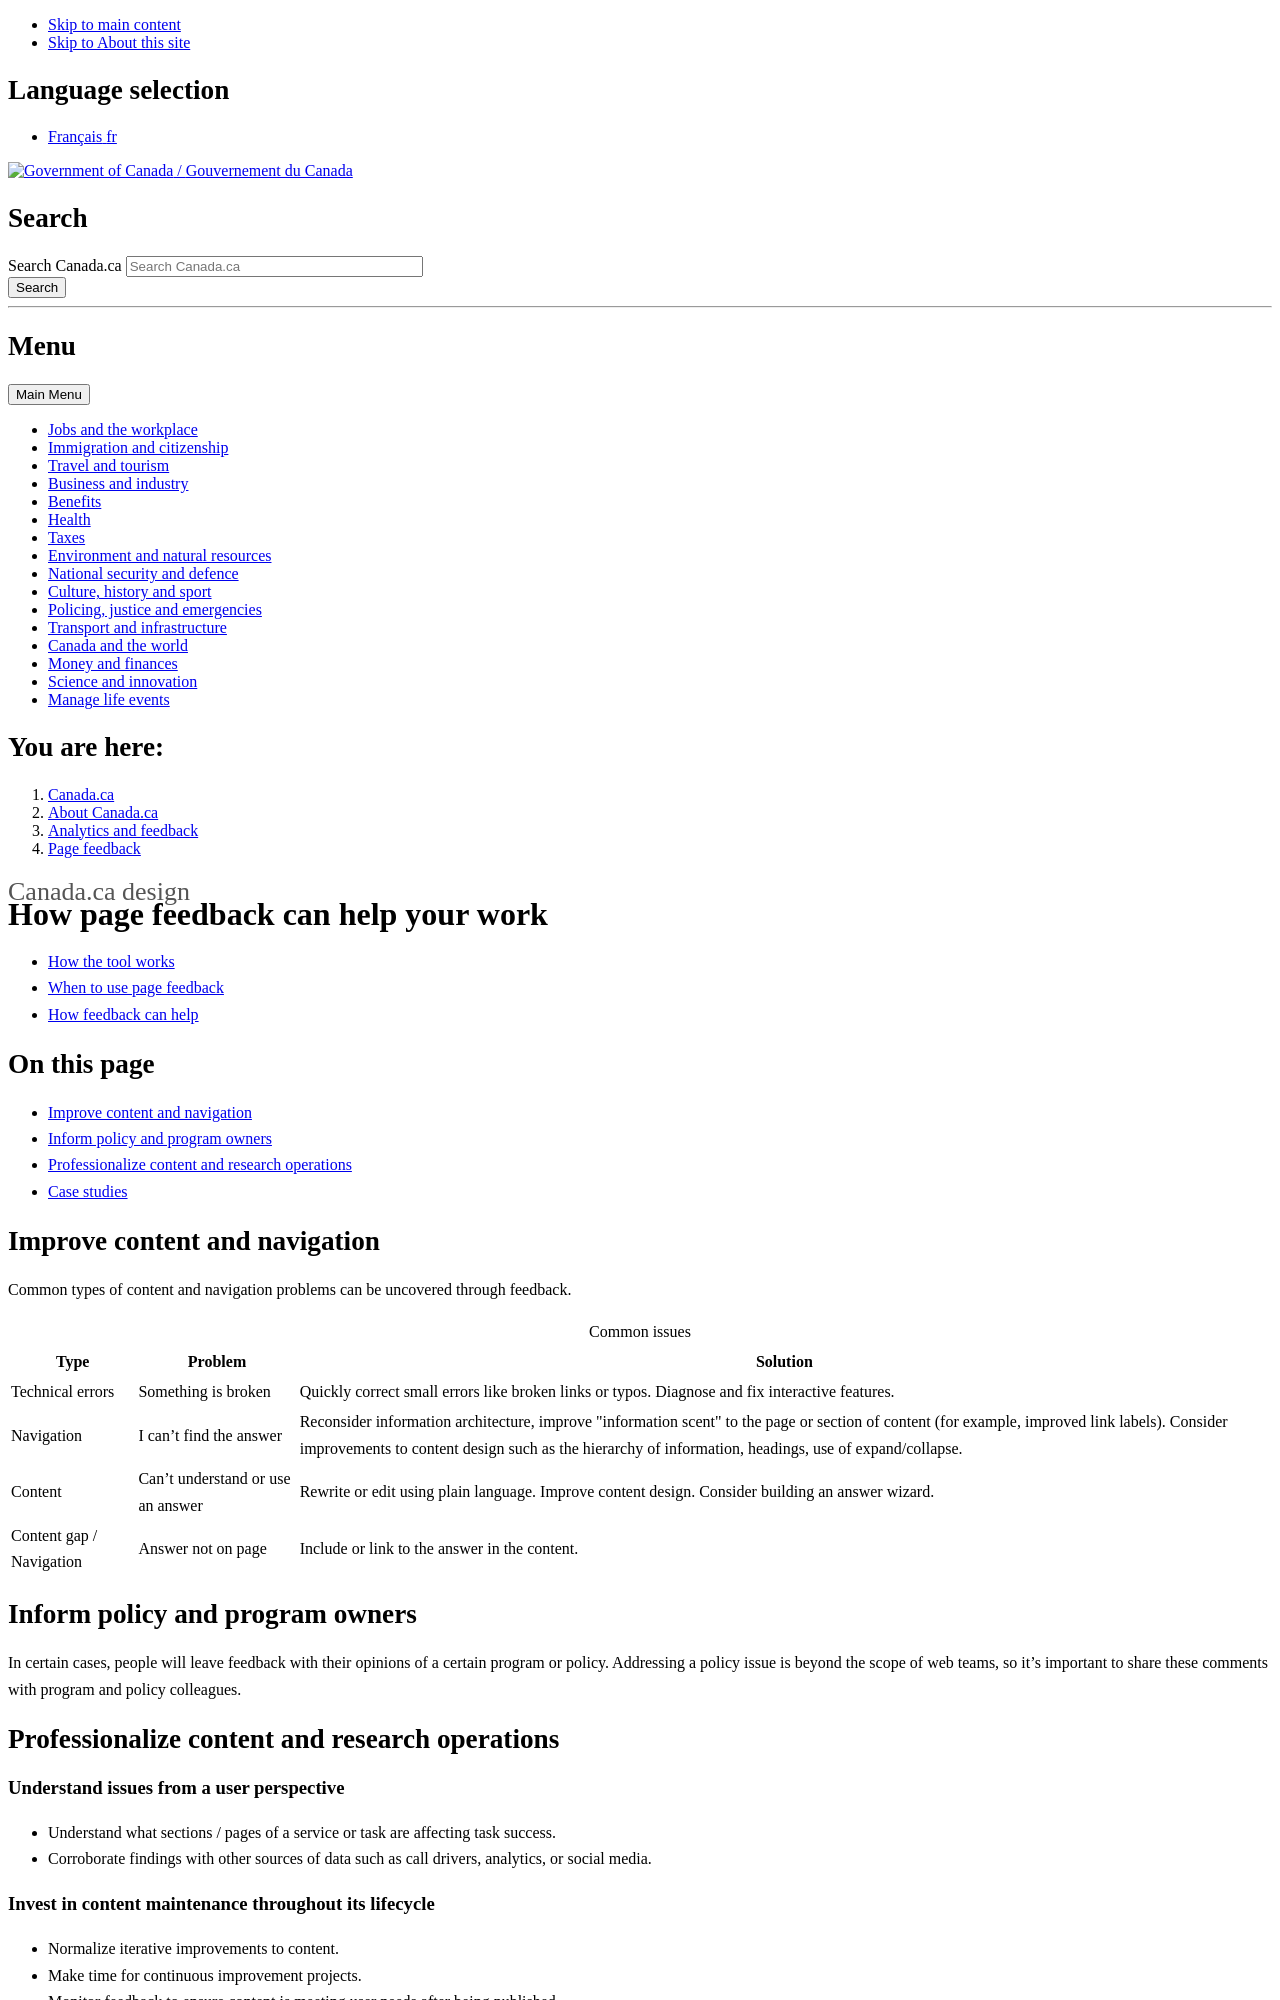

repository: canada-ca/design-system · page: pr-preview/pr-802/feedback/benefits.html · generator: jekyll

---
altLangPage: https://conception.canada.ca/retroaction/ameliorer.html
date: null
dateModified: 2023-02-28
description: null
title: How page feedback can help your work
---

<div class="gc-stp-stp">
  <div class="row">
  <ul class="toc lst-spcd col-md-12">
    <li class="col-md-4 col-sm-6"><a class="list-group-item " href="about-page-feedback.html">How the tool works</a></li>
    <li class="col-md-4 col-sm-6"><a class="list-group-item " href="when.html">When to use page feedback</a></li>
      <li class="col-md-4 col-sm-6"><a class="list-group-item active" href="benefits.html">How feedback can help</a></li>
  </ul>
  </div>
</div>

## On this page

* [Improve content and navigation](#improve-content-and-navigation)
* [Inform policy and program owners](#inform-policy-and-program-owners)
* [Professionalize content and research operations](#professionalize-content-and-research-operations)
* [Case studies](#case-studies)
